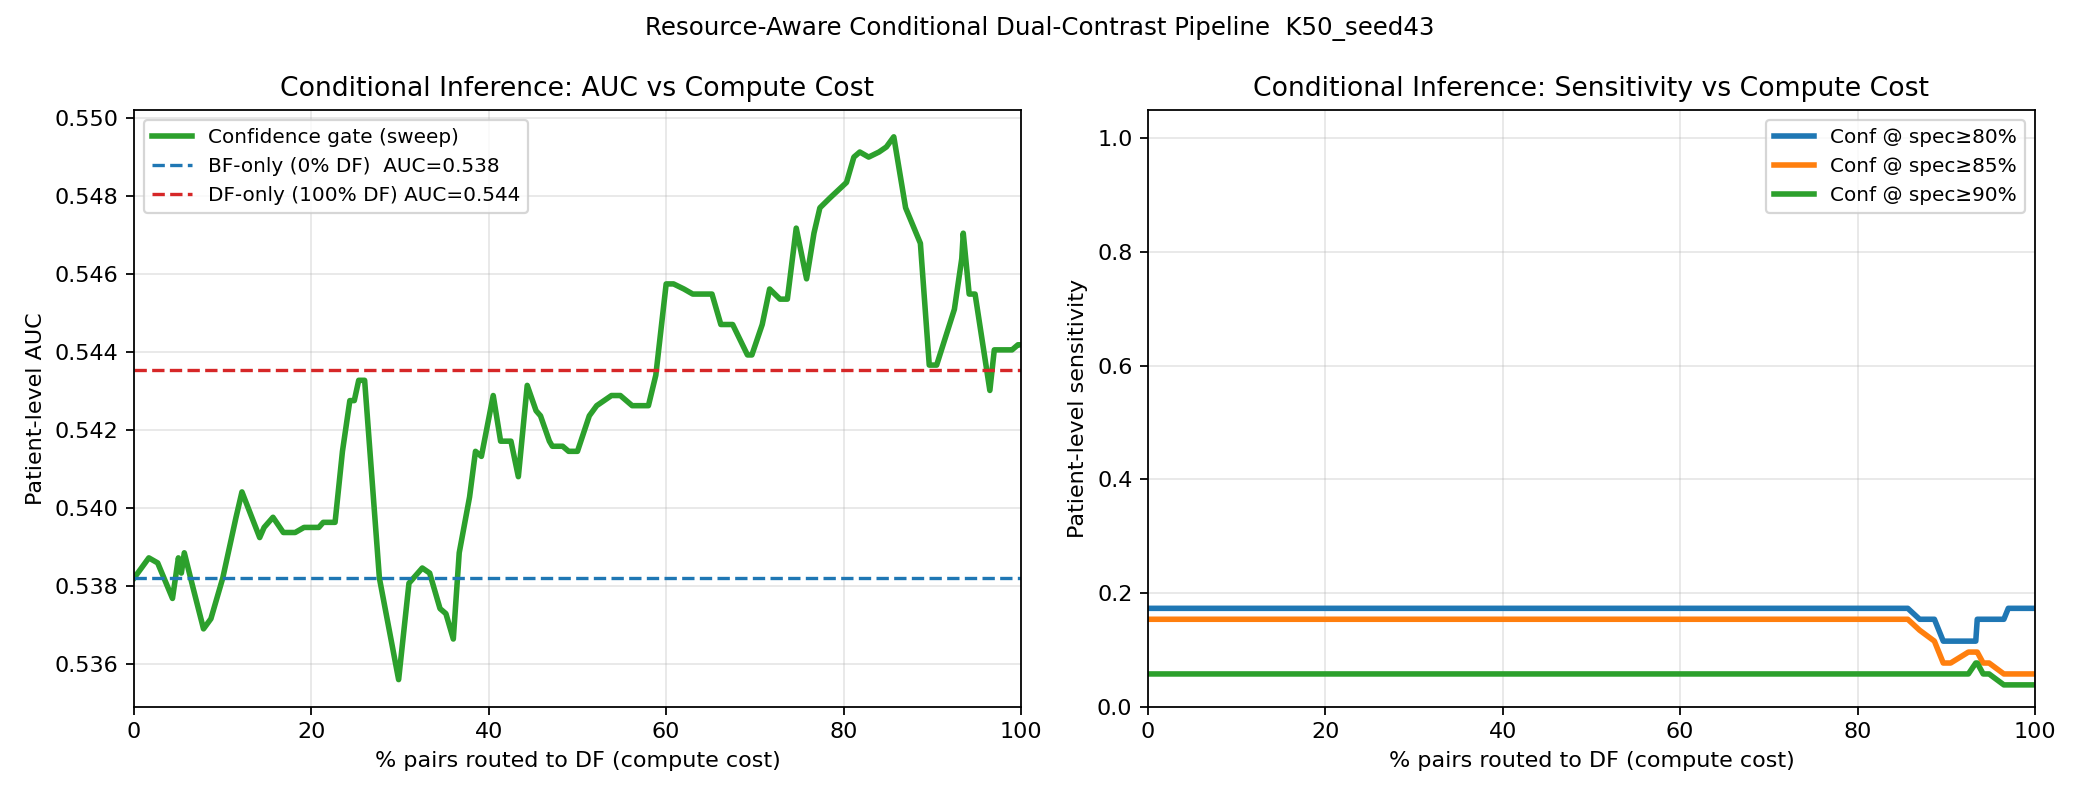

Values plotted in this chart, from the file beside it:
threshold, df_fraction, patient_auc, sensitivity_at_spec0p8, threshold_for_spec0p8, sensitivity_at_spec0p85, threshold_for_spec0p85, sensitivity_at_spec0p9, threshold_for_spec0p9
0.001216, 0.0, 0.5382, 0.1731, 0.89, 0.1538, 0.915, 0.05769, 0.945
0.006186, 0.01667, 0.5387, 0.1731, 0.89, 0.1538, 0.915, 0.05769, 0.945
0.01116, 0.02667, 0.5386, 0.1731, 0.89, 0.1538, 0.915, 0.05769, 0.945
0.01613, 0.04333, 0.5377, 0.1731, 0.89, 0.1538, 0.915, 0.05769, 0.945
0.0211, 0.05, 0.5387, 0.1731, 0.89, 0.1538, 0.915, 0.05769, 0.945
0.02607, 0.05333, 0.5383, 0.1731, 0.89, 0.1538, 0.915, 0.05769, 0.945
0.03104, 0.05667, 0.5389, 0.1731, 0.89, 0.1538, 0.915, 0.05769, 0.945
0.03601, 0.06667, 0.5379, 0.1731, 0.89, 0.1538, 0.915, 0.05769, 0.945
0.04098, 0.07833, 0.5369, 0.1731, 0.89, 0.1538, 0.915, 0.05769, 0.945
0.04595, 0.08667, 0.5372, 0.1731, 0.89, 0.1538, 0.915, 0.05769, 0.945
0.05092, 0.1, 0.5382, 0.1731, 0.89, 0.1538, 0.915, 0.05769, 0.945
0.05589, 0.115, 0.5398, 0.1731, 0.89, 0.1538, 0.915, 0.05769, 0.945
0.06086, 0.1217, 0.5404, 0.1731, 0.89, 0.1538, 0.915, 0.05769, 0.945
0.06583, 0.1417, 0.5392, 0.1731, 0.89, 0.1538, 0.915, 0.05769, 0.945
0.0708, 0.1467, 0.5395, 0.1731, 0.89, 0.1538, 0.915, 0.05769, 0.945
0.07577, 0.1567, 0.5398, 0.1731, 0.89, 0.1538, 0.915, 0.05769, 0.945
0.08074, 0.1683, 0.5394, 0.1731, 0.89, 0.1538, 0.915, 0.05769, 0.945
0.08571, 0.1817, 0.5394, 0.1731, 0.89, 0.1538, 0.915, 0.05769, 0.945
0.09068, 0.1917, 0.5395, 0.1731, 0.89, 0.1538, 0.915, 0.05769, 0.945
0.09565, 0.195, 0.5395, 0.1731, 0.89, 0.1538, 0.915, 0.05769, 0.945
0.1006, 0.2083, 0.5395, 0.1731, 0.89, 0.1538, 0.915, 0.05769, 0.945
0.1056, 0.2133, 0.5396, 0.1731, 0.89, 0.1538, 0.915, 0.05769, 0.945
0.1106, 0.2267, 0.5396, 0.1731, 0.89, 0.1538, 0.915, 0.05769, 0.945
0.1155, 0.235, 0.5415, 0.1731, 0.89, 0.1538, 0.915, 0.05769, 0.945
0.1205, 0.2433, 0.5427, 0.1731, 0.89, 0.1538, 0.915, 0.05769, 0.945
0.1255, 0.2483, 0.5427, 0.1731, 0.89, 0.1538, 0.915, 0.05769, 0.945
0.1304, 0.2533, 0.5433, 0.1731, 0.89, 0.1538, 0.915, 0.05769, 0.945
0.1354, 0.26, 0.5433, 0.1731, 0.89, 0.1538, 0.915, 0.05769, 0.945
0.1404, 0.2767, 0.5382, 0.1731, 0.89, 0.1538, 0.915, 0.05769, 0.945
0.1453, 0.2983, 0.5356, 0.1731, 0.89, 0.1538, 0.915, 0.05769, 0.945
0.1503, 0.31, 0.5381, 0.1731, 0.89, 0.1538, 0.915, 0.05769, 0.945
0.1553, 0.325, 0.5385, 0.1731, 0.89, 0.1538, 0.915, 0.05769, 0.945
0.1603, 0.3333, 0.5383, 0.1731, 0.89, 0.1538, 0.915, 0.05769, 0.945
0.1652, 0.345, 0.5374, 0.1731, 0.89, 0.1538, 0.915, 0.05769, 0.945
0.1702, 0.3517, 0.5373, 0.1731, 0.89, 0.1538, 0.915, 0.05769, 0.945
0.1752, 0.36, 0.5366, 0.1731, 0.89, 0.1538, 0.915, 0.05769, 0.945
0.1801, 0.3667, 0.5389, 0.1731, 0.89, 0.1538, 0.915, 0.05769, 0.945
0.1851, 0.3783, 0.5403, 0.1731, 0.89, 0.1538, 0.915, 0.05769, 0.945
0.1901, 0.385, 0.5415, 0.1731, 0.89, 0.1538, 0.915, 0.05769, 0.945
0.1951, 0.3917, 0.5413, 0.1731, 0.89, 0.1538, 0.915, 0.05769, 0.945
0.2, 0.405, 0.5429, 0.1731, 0.89, 0.1538, 0.915, 0.05769, 0.945
0.205, 0.4133, 0.5417, 0.1731, 0.89, 0.1538, 0.915, 0.05769, 0.945
0.21, 0.4183, 0.5417, 0.1731, 0.89, 0.1538, 0.915, 0.05769, 0.945
0.2149, 0.425, 0.5417, 0.1731, 0.89, 0.1538, 0.915, 0.05769, 0.945
0.2199, 0.4333, 0.5408, 0.1731, 0.89, 0.1538, 0.915, 0.05769, 0.945
0.2249, 0.4433, 0.5431, 0.1731, 0.89, 0.1538, 0.915, 0.05769, 0.945
0.2298, 0.4533, 0.5425, 0.1731, 0.89, 0.1538, 0.915, 0.05769, 0.945
0.2348, 0.4583, 0.5424, 0.1731, 0.89, 0.1538, 0.915, 0.05769, 0.945
0.2398, 0.4683, 0.5417, 0.1731, 0.89, 0.1538, 0.915, 0.05769, 0.945
0.2448, 0.4717, 0.5416, 0.1731, 0.89, 0.1538, 0.915, 0.05769, 0.945
0.2497, 0.4833, 0.5416, 0.1731, 0.89, 0.1538, 0.915, 0.05769, 0.945
0.2547, 0.49, 0.5415, 0.1731, 0.89, 0.1538, 0.915, 0.05769, 0.945
0.2597, 0.5, 0.5415, 0.1731, 0.89, 0.1538, 0.915, 0.05769, 0.945
0.2646, 0.5133, 0.5424, 0.1731, 0.89, 0.1538, 0.915, 0.05769, 0.945
0.2696, 0.5217, 0.5426, 0.1731, 0.89, 0.1538, 0.915, 0.05769, 0.945
0.2746, 0.5383, 0.5429, 0.1731, 0.89, 0.1538, 0.915, 0.05769, 0.945
0.2795, 0.5483, 0.5429, 0.1731, 0.89, 0.1538, 0.915, 0.05769, 0.945
0.2845, 0.5617, 0.5426, 0.1731, 0.89, 0.1538, 0.915, 0.05769, 0.945
0.2895, 0.58, 0.5426, 0.1731, 0.89, 0.1538, 0.915, 0.05769, 0.945
0.2945, 0.5883, 0.5434, 0.1731, 0.89, 0.1538, 0.915, 0.05769, 0.945
... 41 more rows
